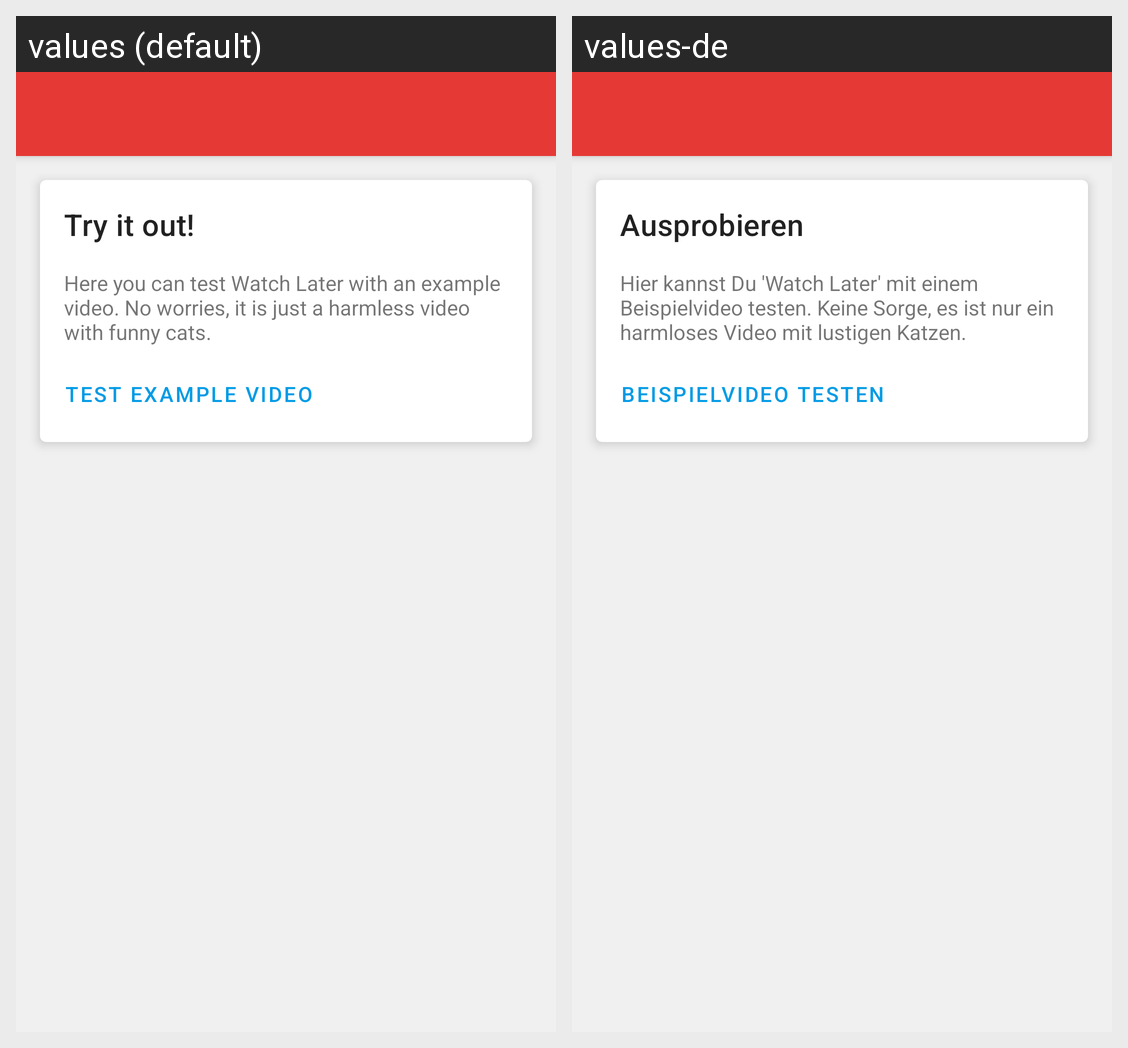

The same Android screen rendered under two of its app's locales, left to right. List the strings drawn on it with the default value and each locale's translation.
Android screen res/layout/activity_launcher.xml rendered under 2 locales, left to right: values (default), values-de. Device: Nexus 5 (rendered at 1080×1920; each locale shown at half size, 540×960, under a caption strip naming it); theme Theme.WatchLater.
Strings drawn on this screen, with the default value and each locale's value (text and hints the layout hard-codes, and strings that could not be matched under every locale, appear in the picture but are not listed):

launcher_example_title
  values: Try it out!
  values-de: Ausprobieren

launcher_example_text
  values: Here you can test Watch Later with an example video. No worries, it is just a harmless video with funny cats.
  values-de: Hier kannst Du 'Watch Later' mit einem Beispielvideo testen. Keine Sorge, es ist nur ein harmloses Video mit lustigen Katzen.

launcher_example_button
  values: test example video
  values-de: Beispielvideo testen
